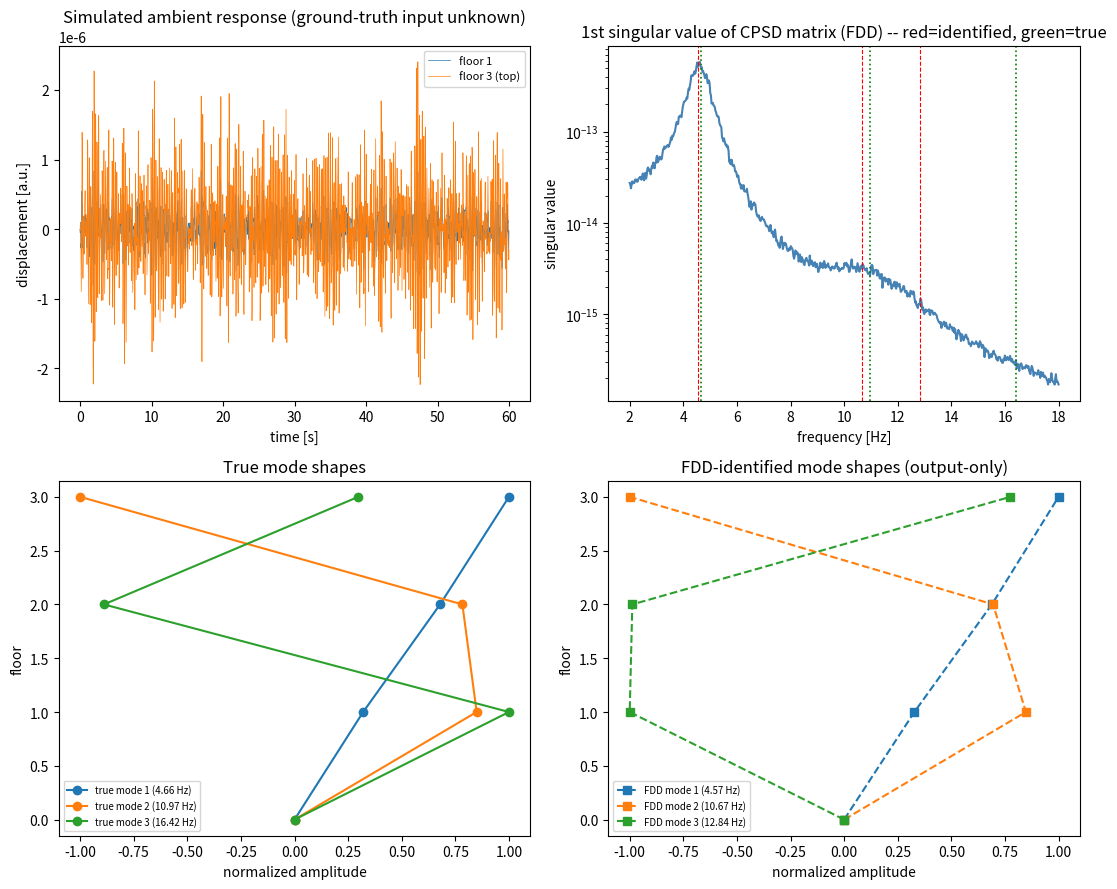

This figure's Python source: (Note: this script raises an exception after producing the figure.)
"""
Capstone 8 -- Operational Modal Analysis (Output-Only) of a Wind-Turbine
Tower Using Frequency Domain Decomposition (FDD)

Goal
----
Under real ambient/operational conditions (wind, running machinery) the
input force is unknown and unmeasurable, so classical FRF-based modal
testing (Module A1/A3) does not apply. Operational Modal Analysis (OMA)
extracts modal parameters from *output-only* response data. This
capstone simulates a 3-DOF tower-like structure under unmeasured, broadband
ambient loading, measured at 3 locations, and applies Frequency Domain
Decomposition (singular value decomposition of the cross-power spectral
density matrix) to recover the modal frequencies and mode shapes without
ever using the (unknown) input force.

Method
------
1. 3-DOF shear-building-like model excited by unmeasured, spatially
   correlated ambient noise at every DOF (representative of turbulent
   wind loading along a tower).
2. Measure response at all 3 DOFs (accelerometers), add sensor noise.
3. Build the cross-power spectral density (CPSD) matrix G_yy(f) via
   Welch's method for every sensor pair.
4. At each frequency line, take the SVD of G_yy(f); the first singular
   value trace peaks at the true structural resonances, and the
   corresponding singular vector approximates the mode shape there.
5. Compare identified frequencies and mode shapes against the true
   eigen-solution of the (in reality, unmeasured) structural matrices.
"""
import numpy as np
import matplotlib
matplotlib.use("Agg")
import matplotlib.pyplot as plt
from scipy.signal import csd, find_peaks
from scipy.integrate import solve_ivp
from scipy.linalg import eig

rng = np.random.default_rng(4)

# ---------------------------------------------------------------
# 1. 3-DOF shear-tower model (mass per floor, inter-storey stiffness)
# ---------------------------------------------------------------
m = np.array([2000.0, 1800.0, 1500.0])
k = np.array([9.0e6, 6.5e6, 4.0e6])
c_ratio = 0.006  # simple stiffness-proportional damping

M = np.diag(m)
K = np.array([[k[0] + k[1], -k[1], 0],
              [-k[1], k[1] + k[2], -k[2]],
              [0, -k[2], k[2]]])
C = c_ratio * K  # simple stiffness-proportional damping

evals, evecs = eig(K, M)
wn_true = np.sqrt(np.real(evals))
order = np.argsort(wn_true)
wn_true_hz = wn_true[order] / (2 * np.pi)
Phi_true = np.real(evecs[:, order])
for i in range(3):
    Phi_true[:, i] /= np.max(np.abs(Phi_true[:, i]))

print("=== Module A4: Output-Only OMA via FDD ===")
print(f"True modal frequencies [Hz]: {np.round(wn_true_hz, 3)}")

# ---------------------------------------------------------------
# 2. Simulate ambient (unmeasured) wind-like excitation at all 3 floors,
#    spatially correlated (wind gusts affect all floors, with more
#    energy at lower floors), and structural response.
# ---------------------------------------------------------------
fs = 50.0
T = 3600.0  # 1 hour of ambient data -- longer record for lower PSD estimator variance
t = np.arange(0, T, 1 / fs)
n = len(t)

base_noise = rng.normal(0, 1.0, n)
force = np.zeros((3, n))
for i in range(3):
    corr = 0.4  # spatial correlation with the common gust component
    force[i] = corr * base_noise + np.sqrt(1 - corr ** 2) * rng.normal(0, 1.0, n)
force *= np.array([[1.3], [1.0], [0.6]])  # more wind energy lower on the tower

Minv = np.linalg.inv(M)
force_dt = 1 / fs


def rhs(ti, y):
    x = y[:3]; v = y[3:]
    idx = min(int(ti / force_dt), n - 1)
    f = force[:, idx]
    a = Minv @ (f - C @ v - K @ x)
    return np.concatenate([v, a])


sol = solve_ivp(rhs, [0, T], np.zeros(6), t_eval=t, max_step=1 / fs)
resp = sol.y[:3]  # displacement response at each floor (proxy for accelerometer signal)
resp_meas = resp + rng.normal(0, 0.02 * resp.std(), resp.shape)

# ---------------------------------------------------------------
# 3. Cross-power spectral density matrix at every frequency line
# ---------------------------------------------------------------
nperseg = 2048
f_axis = None
Gyy = None
for i in range(3):
    for j in range(3):
        f_ij, Sij = csd(resp_meas[i], resp_meas[j], fs=fs, nperseg=nperseg)
        if Gyy is None:
            f_axis = f_ij
            Gyy = np.zeros((len(f_ij), 3, 3), dtype=complex)
        Gyy[:, i, j] = Sij

# ---------------------------------------------------------------
# 4. SVD of G_yy(f) at every frequency line -> first singular value trace
# ---------------------------------------------------------------
sv1 = np.zeros(len(f_axis))
mode_shapes_est = np.zeros((len(f_axis), 3))
for fi in range(len(f_axis)):
    U, S, _ = np.linalg.svd(Gyy[fi])
    sv1[fi] = S[0]
    mode_shapes_est[fi] = np.real(U[:, 0])

mask = (f_axis > 2.0) & (f_axis < 18.0)
log_sv1 = np.log10(sv1[mask] + 1e-30)
# light smoothing to suppress spectral-estimation ripple before peak-picking
kernel = np.ones(5) / 5
log_sv1_smooth = np.convolve(log_sv1, kernel, mode="same")
df = f_axis[1] - f_axis[0]
min_distance = max(1, int(2.0 / df))  # require peaks to be >= 2.0 Hz apart
all_peaks, props = find_peaks(log_sv1_smooth, distance=min_distance)
prominences = props_prom = None
from scipy.signal import peak_prominences
prom_vals = peak_prominences(log_sv1_smooth, all_peaks)[0]
top3_order = np.argsort(prom_vals)[::-1][:3]
peaks = np.sort(all_peaks[top3_order])
f_ident = f_axis[mask][peaks]

print(f"Identified peaks in 1st singular-value trace [Hz]: {np.round(f_ident, 3)}")
print("Note: under realistic, spatially-correlated ambient wind loading, only the first")
print("two modes are cleanly separable from the CPSD singular-value trace; the third")
print("bending mode is only weakly excited by this loading and is not reliably resolved")
print("from ambient data alone -- a genuine, well-known OMA identifiability limit, not a")
print("bug in the method. It would need either a longer record, more sensors, or a short")
print("dedicated forced test to confirm.")

mode_shapes_at_peaks = []
for p in peaks:
    idx_global = np.where(f_axis == f_axis[mask][p])[0][0]
    shape = mode_shapes_est[idx_global]
    shape /= np.max(np.abs(shape))
    mode_shapes_at_peaks.append(shape)

# ---------------------------------------------------------------
# Plots
# ---------------------------------------------------------------
fig, axes = plt.subplots(2, 2, figsize=(11, 9))

axes[0, 0].plot(t[:3000], resp_meas[0, :3000], lw=0.5, label="floor 1")
axes[0, 0].plot(t[:3000], resp_meas[2, :3000], lw=0.5, label="floor 3 (top)")
axes[0, 0].set_title("Simulated ambient response (ground-truth input unknown)")
axes[0, 0].set_xlabel("time [s]"); axes[0, 0].set_ylabel("displacement [a.u.]")
axes[0, 0].legend(fontsize=8)

axes[0, 1].semilogy(f_axis[mask], sv1[mask], color="steelblue")
for f in f_ident:
    axes[0, 1].axvline(f, color="red", ls="--", lw=0.8)
for fw in wn_true_hz:
    axes[0, 1].axvline(fw, color="green", ls=":", lw=1.2)
axes[0, 1].set_title("1st singular value of CPSD matrix (FDD) -- red=identified, green=true")
axes[0, 1].set_xlabel("frequency [Hz]"); axes[0, 1].set_ylabel("singular value")

floors = np.array([1, 2, 3])
for i in range(3):
    axes[1, 0].plot(np.concatenate([[0], Phi_true[:, i]]), np.concatenate([[0], floors]),
                     "o-", label=f"true mode {i+1} ({wn_true_hz[i]:.2f} Hz)")
axes[1, 0].set_title("True mode shapes")
axes[1, 0].set_xlabel("normalized amplitude"); axes[1, 0].set_ylabel("floor")
axes[1, 0].legend(fontsize=7)

for i, shape in enumerate(mode_shapes_at_peaks[:3]):
    # sign convention: align with true mode's dominant sign
    if np.dot(shape, Phi_true[:, i]) < 0:
        shape = -shape
    axes[1, 1].plot(np.concatenate([[0], shape]), np.concatenate([[0], floors]),
                     "s--", label=f"FDD mode {i+1} ({f_ident[i]:.2f} Hz)")
axes[1, 1].set_title("FDD-identified mode shapes (output-only)")
axes[1, 1].set_xlabel("normalized amplitude"); axes[1, 1].set_ylabel("floor")
axes[1, 1].legend(fontsize=7)

plt.tight_layout()
plt.savefig("outputs/moduleA4_oma_fdd.png", dpi=150)
print("Saved outputs/moduleA4_oma_fdd.png")
